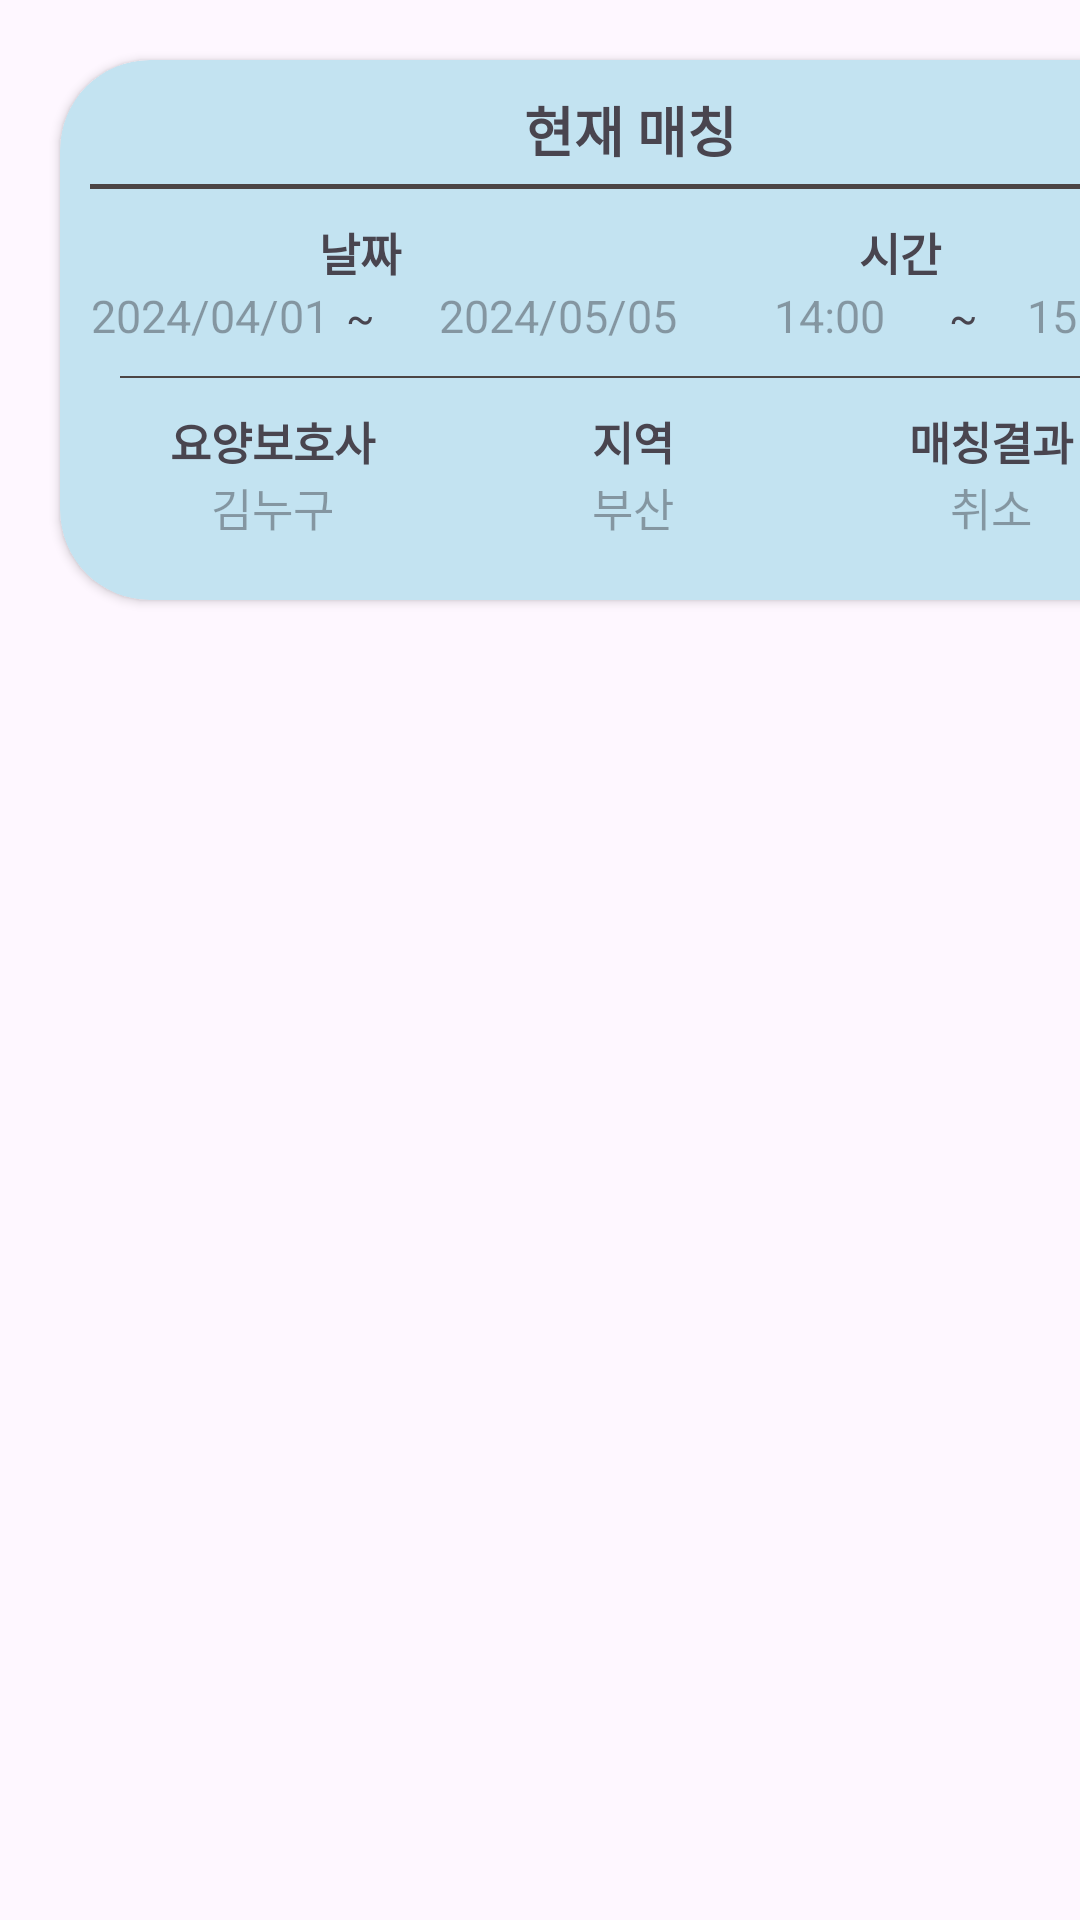

Reconstruct the res/layout file that produces this screen, plus the resources it refers to.
<!-- AndroidManifest.xml: application theme Theme.ElderlyCare -->
<!-- res/layout/progress_matching_row.xml -->
<?xml version="1.0" encoding="utf-8"?>
    <FrameLayout xmlns:android="http://schemas.android.com/apk/res/android"
        xmlns:app="http://schemas.android.com/apk/res-auto"
        xmlns:tools="http://schemas.android.com/tools"
        android:layout_width="match_parent"
        android:layout_height="match_parent"
        tools:context=".mypage.ui.MatchingInfoFragment">

    <androidx.cardview.widget.CardView
        android:layout_width="380dp"
        android:layout_height="wrap_content"
        android:layout_margin="20dp"
        app:cardBackgroundColor="#C3E3F1"
        app:cardCornerRadius="30dp">

        <LinearLayout
            android:layout_width="match_parent"
            android:layout_height="match_parent"
            android:layout_margin="10dp"
            android:orientation="vertical">

            <TextView
                android:layout_width="match_parent"
                android:layout_height="wrap_content"
                android:layout_marginBottom="5dp"
                android:layout_weight="1"
                android:text="현재 매칭"
                android:textAlignment="center"
                android:textSize="18sp"
                android:textStyle="bold" />

            <TextView
                android:layout_width="match_parent"
                android:layout_height="1.5dp"
                android:layout_marginBottom="10dp"
                android:layout_weight="1"
                android:background="@color/dark_gray"
                android:text="TextView"
                android:textColor="@color/white" />

            <LinearLayout
                android:layout_width="match_parent"
                android:layout_height="match_parent"
                android:layout_marginBottom="10dp"
                android:orientation="vertical">

                <LinearLayout
                    android:layout_width="match_parent"
                    android:layout_height="match_parent"
                    android:layout_weight="1"
                    android:orientation="horizontal">

                    <TextView
                        android:layout_width="48dp"
                        android:layout_height="wrap_content"
                        android:layout_weight="1"
                        android:text="날짜"
                        android:textAlignment="center"
                        android:textSize="15sp"
                        android:textStyle="bold" />

                    <TextView
                        android:layout_width="48dp"
                        android:layout_height="wrap_content"
                        android:layout_weight="1"
                        android:text="시간"
                        android:textAlignment="center"
                        android:textSize="15sp"
                        android:textStyle="bold" />
                </LinearLayout>

                <LinearLayout
                    android:layout_width="match_parent"
                    android:layout_height="match_parent"
                    android:layout_weight="1"
                    android:orientation="horizontal">

                    <TextView
                        android:id="@+id/tvStartDate"
                        android:layout_width="48dp"
                        android:layout_height="wrap_content"
                        android:layout_weight="3"
                        android:hint="2024/04/01"
                        android:textAlignment="center"
                        android:textSize="15sp" />

                    <TextView
                        android:id="@+id/textView5"
                        android:layout_width="wrap_content"
                        android:layout_height="wrap_content"
                        android:textAlignment="center"
                        android:layout_weight="1"
                        android:text="~" />

                    <TextView
                        android:id="@+id/tvEndDate"
                        android:layout_width="wrap_content"
                        android:layout_height="wrap_content"
                        android:layout_weight="3"
                        android:textAlignment="center"
                        android:textSize="15sp"
                        android:hint="2024/05/05"
                        />

                    <TextView
                        android:id="@+id/tvStartTime"
                        android:layout_width="48dp"
                        android:layout_height="wrap_content"
                        android:layout_weight="2"
                        android:hint="14:00"
                        android:textAlignment="center"
                        android:textSize="15sp" />

                    <TextView
                        android:id="@+id/textView6"
                        android:layout_width="wrap_content"
                        android:layout_height="wrap_content"
                        android:textAlignment="center"
                        android:layout_weight="1"
                        android:text="~" />

                    <TextView
                        android:id="@+id/tvEndTime"
                        android:layout_width="wrap_content"
                        android:layout_height="wrap_content"
                        android:textAlignment="center"
                        android:textSize="15sp"
                        android:layout_weight="2"
                        android:hint="15:00"
                        />
                </LinearLayout>
            </LinearLayout>

            <TextView
                android:layout_width="340dp"
                android:layout_height="0.5dp"
                android:layout_gravity="center"
                android:layout_marginBottom="10dp"
                android:layout_weight="1"
                android:background="@color/dark_gray"
                android:text="TextView"
                android:textColor="@color/white" />

            <LinearLayout
                android:layout_width="match_parent"
                android:layout_height="match_parent"
                android:layout_marginBottom="10dp"
                android:layout_weight="1"
                android:orientation="vertical">

                <LinearLayout
                    android:layout_width="match_parent"
                    android:layout_height="wrap_content"
                    android:orientation="horizontal">

                    <TextView
                        android:layout_width="50dp"
                        android:layout_height="wrap_content"
                        android:layout_weight="1"
                        android:text="요양보호사"
                        android:textAlignment="center"
                        android:textSize="15sp"
                        android:textStyle="bold" />

                    <TextView
                        android:layout_width="48dp"
                        android:layout_height="wrap_content"
                        android:layout_weight="1"
                        android:text="지역"
                        android:textAlignment="center"
                        android:textSize="15sp"
                        android:textStyle="bold" />

                    <TextView
                        android:layout_width="48dp"
                        android:layout_height="wrap_content"
                        android:layout_weight="1"
                        android:text="매칭결과"
                        android:textAlignment="center"
                        android:textSize="15sp"
                        android:textStyle="bold" />

                </LinearLayout>

                <LinearLayout
                    android:layout_width="match_parent"
                    android:layout_height="wrap_content"
                    android:orientation="horizontal">

                    <TextView
                        android:id="@+id/tvWorkerName1"
                        android:layout_width="50dp"
                        android:layout_height="wrap_content"
                        android:layout_weight="1"
                        android:hint="김누구"
                        android:textAlignment="center"
                        android:textSize="15sp" />

                    <TextView

                        android:id="@+id/tvCountry"
                        android:layout_width="48dp"
                        android:layout_height="wrap_content"
                        android:layout_weight="1"
                        android:hint="부산"
                        android:textAlignment="center"
                        android:textSize="15sp" />

                    <TextView
                        android:id="@+id/tvResult1"
                        android:layout_width="48dp"
                        android:layout_height="wrap_content"
                        android:layout_weight="1"
                        android:hint="취소"
                        android:textAlignment="center"
                        android:textSize="15sp" />

                </LinearLayout>

            </LinearLayout>

        </LinearLayout>

    </androidx.cardview.widget.CardView>

</FrameLayout>
<!-- resources referenced by this layout -->
<resources>
  <color name="dark_gray">#FF4C4545</color>
  <color name="white">#FFFFFFFF</color>
  <style name="Theme.ElderlyCare" parent="Base.Theme.ElderlyCare" />
  <style name="Base.Theme.ElderlyCare" parent="Theme.Material3.DayNight.NoActionBar">
          
          
      </style>
</resources>
